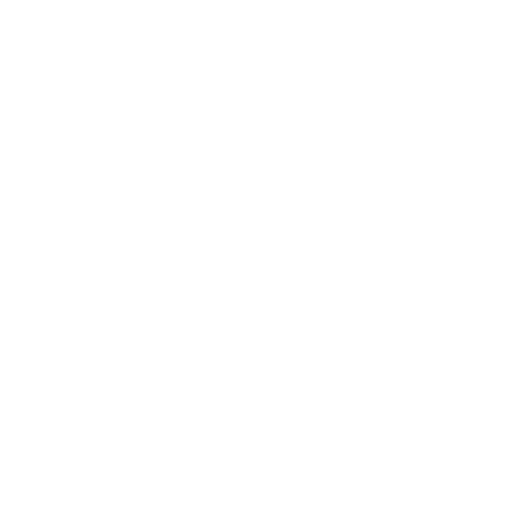
t = 0.00 s
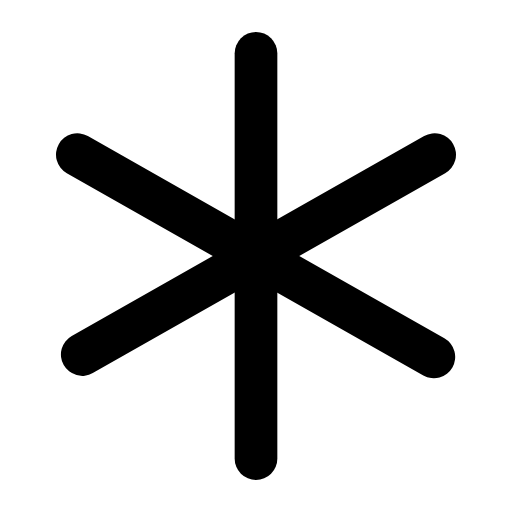
t = 0.24 s
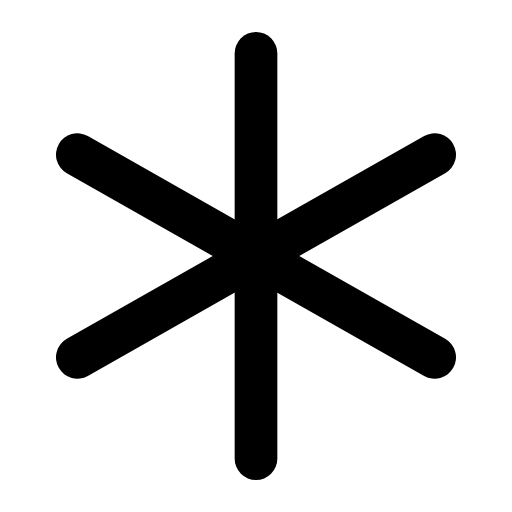
t = 0.47 s
t = 0.68 s: frame unchanged from t = 0.47 s, image omitted
t = 0.93 s: frame unchanged from t = 0.47 s, image omitted
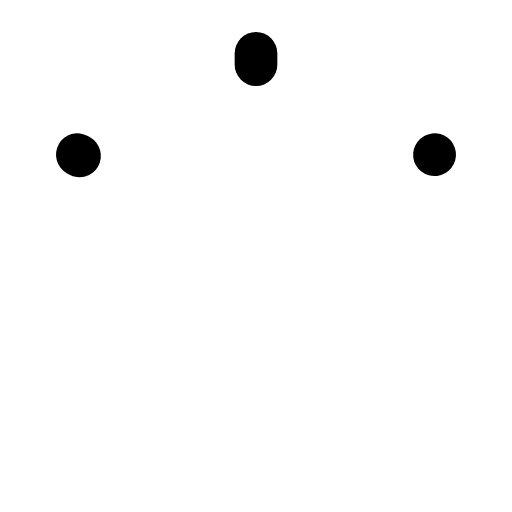
t = 1.17 s

The animated SVG that drew these frames (rendered in a browser with its animation timeline set to each time). Animation: 3 SMIL elements (animate=3); one cycle of 1.40 s, repeats indefinitely.

<svg xmlns="http://www.w3.org/2000/svg" width="24" height="24" viewBox="0 0 24 24" fill="none"><g transform="translate(-3 -3) scale(1.25)"><line stroke="currentColor" stroke-width="1.6" stroke-linecap="round" stroke-linejoin="round" fill="none" x1="12" y1="4.4" x2="12" y2="19.6" pathLength="1" stroke-dasharray="1"><animate attributeName="stroke-dashoffset" values="1;1;0;0;0;0;1;1;1" keyTimes="0;0;0.189;0.45;0.6;0.774;0.9;0.9;1" dur="1.4s" repeatCount="indefinite" calcMode="spline" keySplines="0.16 1 0.3 1;0.16 1 0.3 1;0.16 1 0.3 1;0.16 1 0.3 1;0.16 1 0.3 1;0.16 1 0.3 1;0.16 1 0.3 1;0.16 1 0.3 1"/></line><line stroke="currentColor" stroke-width="1.6" stroke-linecap="round" stroke-linejoin="round" fill="none" x1="5.3" y1="8.2" x2="18.7" y2="15.8" pathLength="1" stroke-dasharray="1"><animate attributeName="stroke-dashoffset" values="1;1;0;0;0;0;1;1;1" keyTimes="0;0.0315;0.2205;0.45;0.6;0.753;0.879;0.9;1" dur="1.4s" repeatCount="indefinite" calcMode="spline" keySplines="0.16 1 0.3 1;0.16 1 0.3 1;0.16 1 0.3 1;0.16 1 0.3 1;0.16 1 0.3 1;0.16 1 0.3 1;0.16 1 0.3 1;0.16 1 0.3 1"/></line><line stroke="currentColor" stroke-width="1.6" stroke-linecap="round" stroke-linejoin="round" fill="none" x1="18.7" y1="8.2" x2="5.3" y2="15.8" pathLength="1" stroke-dasharray="1"><animate attributeName="stroke-dashoffset" values="1;1;0;0;0;0;1;1;1" keyTimes="0;0.063;0.252;0.45;0.6;0.732;0.858;0.9;1" dur="1.4s" repeatCount="indefinite" calcMode="spline" keySplines="0.16 1 0.3 1;0.16 1 0.3 1;0.16 1 0.3 1;0.16 1 0.3 1;0.16 1 0.3 1;0.16 1 0.3 1;0.16 1 0.3 1;0.16 1 0.3 1"/></line></g></svg>
